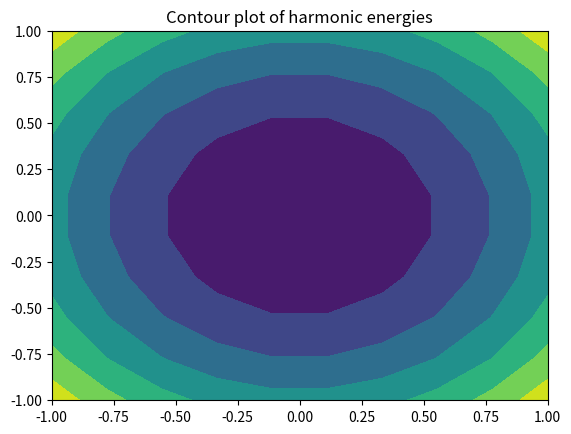

Python code for this plot:
import matplotlib.pyplot as plt
import mpl_toolkits.mplot3d as mplot3d
import numpy as np

def hamiltonian(q, p):
    if isinstance(p, np.ndarray):
        return np.array([hamiltonian(q, _p) for _p in p])
    if isinstance(q, np.ndarray):
        return np.array([hamiltonian(_q, p) for _q in q])
    return np.power(q, 2)/2 + np.power(p, 2)/2

qq = np.linspace(-1, 1, 10)
pp = np.linspace(-1, 1, 10)

Q, P = np.meshgrid(qq, pp)
H = hamiltonian(qq, pp)

plt.contourf(Q, P, H)
plt.title('Contour plot of harmonic energies')
plt.show()

